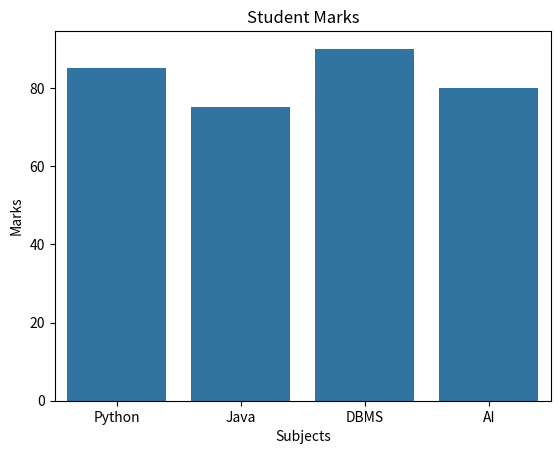

Generate this figure with matplotlib:
import seaborn as sns
import matplotlib.pyplot as plt

subjects = ["Python", "Java", "DBMS", "AI"]
marks = [85, 75, 90, 80]

sns.barplot(x=subjects, y=marks)

plt.xlabel("Subjects")
plt.ylabel("Marks")
plt.title("Student Marks")
plt.show()
